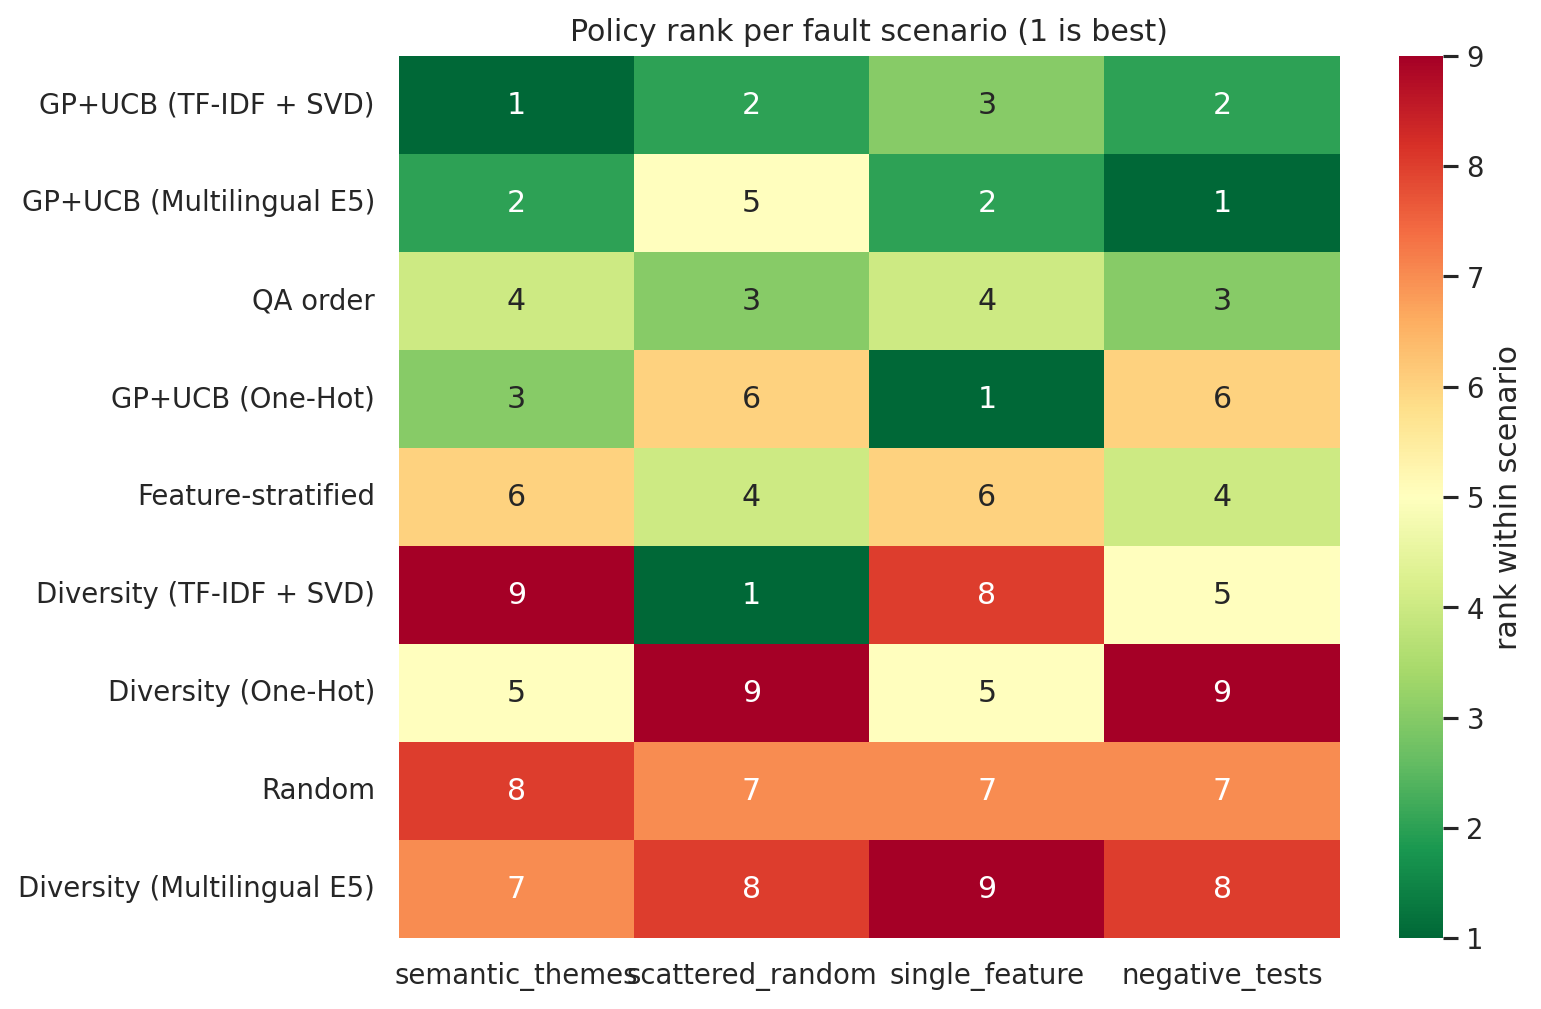

The table this chart was drawn from, first rows:
policy, semantic_themes, scattered_random, single_feature, negative_tests, mean rank, worst rank
GP+UCB (TF-IDF + SVD), 1, 2, 3, 2, 2.0, 3
GP+UCB (Multilingual E5), 2, 5, 2, 1, 2.5, 5
QA order, 4, 3, 4, 3, 3.5, 4
GP+UCB (One-Hot), 3, 6, 1, 6, 4.0, 6
Feature-stratified, 6, 4, 6, 4, 5.0, 6
Diversity (TF-IDF + SVD), 9, 1, 8, 5, 5.75, 9
Diversity (One-Hot), 5, 9, 5, 9, 7.0, 9
Random, 8, 7, 7, 7, 7.25, 8
Diversity (Multilingual E5), 7, 8, 9, 8, 8.0, 9
